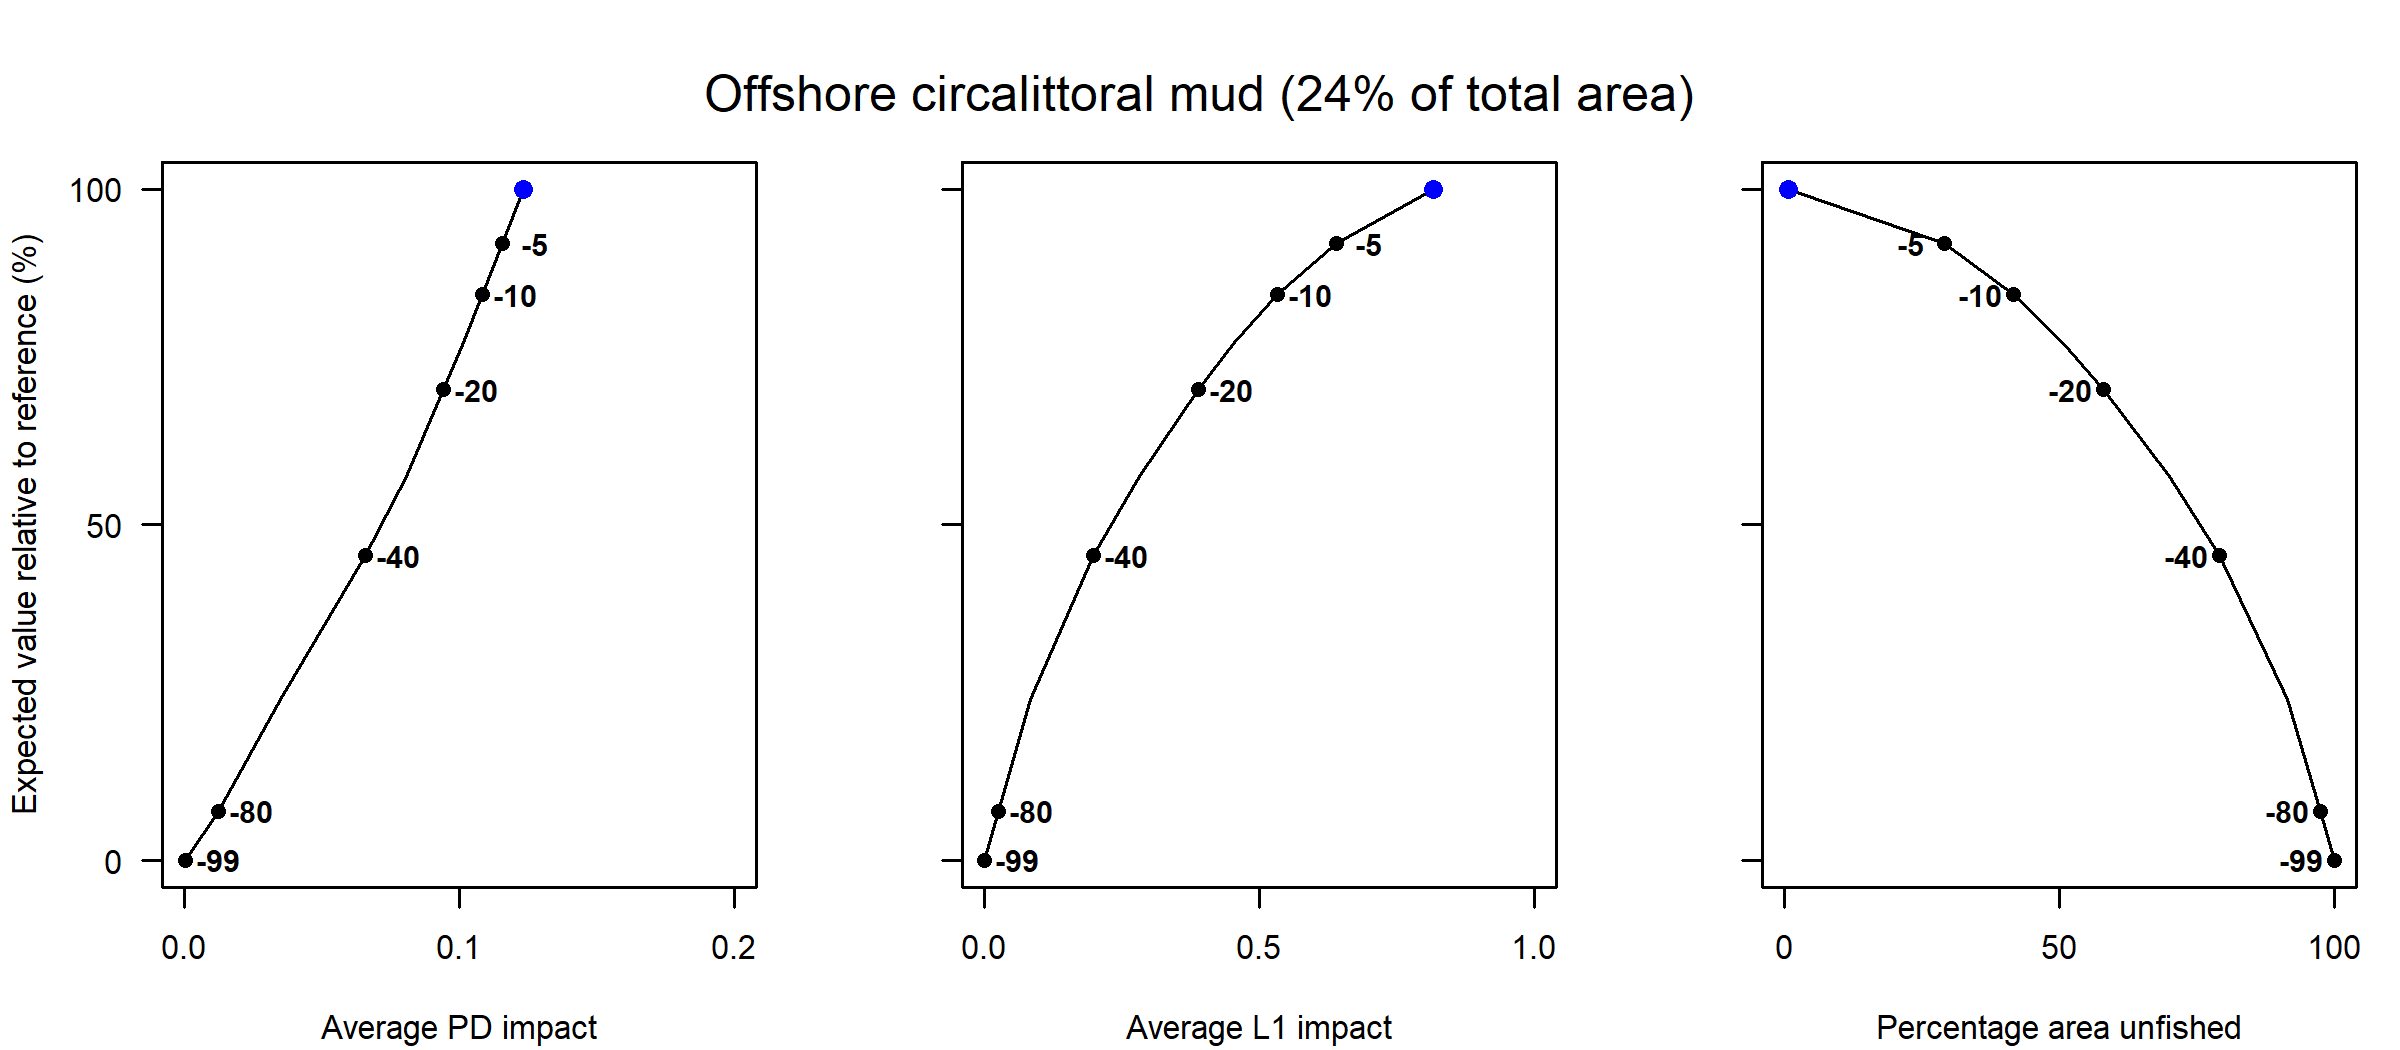

Source data for this figure (header and first rows):
Effort reduction as a percentage, Average PD impact, Average L1 impact, Percentage area unfished, Percentage of total value, Percentage of total weight
0, 0.12, 0.82, 0.75, 100, 100
5, 0.12, 0.64, 29.2, 91.9, 95.77
10, 0.11, 0.53, 41.68, 84.28, 90.93
15, 0.1, 0.46, 50.63, 77.25, 86.71
20, 0.09, 0.39, 58.08, 70.16, 82.2
30, 0.08, 0.28, 70.03, 57.18, 72.48
40, 0.07, 0.2, 79.03, 45.45, 62.48
60, 0.03, 0.08, 91.47, 24.03, 40.99
80, 0.01, 0.03, 97.5, 7.4, 17.02
99, 0, 0, 99.98, 0.1, 0.25
